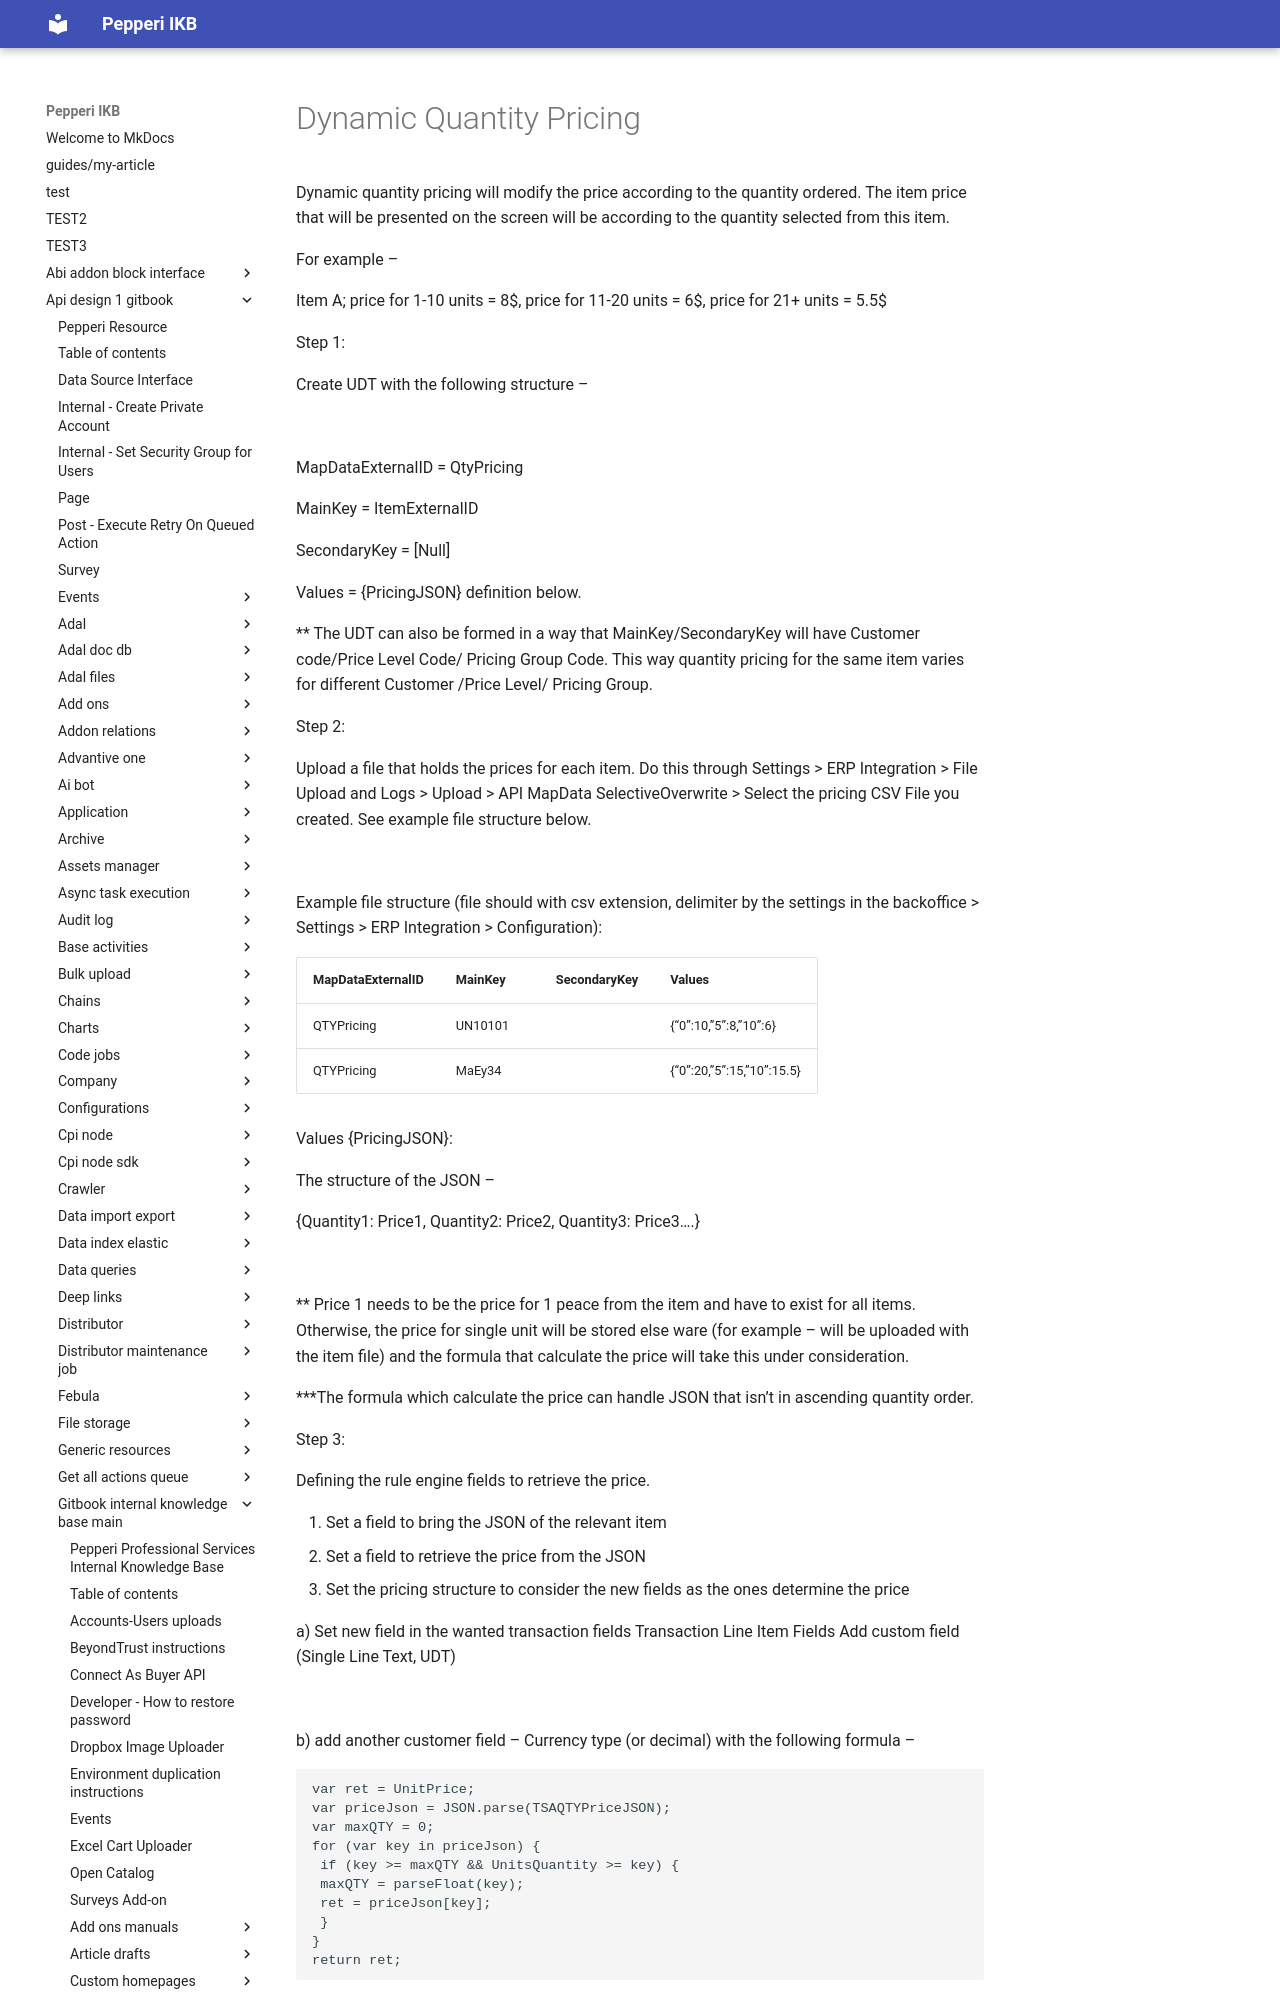

repository: AlinaSergeeva6/pepepri-docs · page: api-design-1-gitbook/gitbook-internal-knowledge-base-main/services-demo-environment/features/dynamic-quantity-pricing/index.html · generator: mkdocs

---
description: Dynamic Quantity Pricing Manual
---

# Dynamic Quantity Pricing

Dynamic quantity pricing will modify the price according to the quantity ordered. The item price that will be presented on the screen will be according to the quantity selected from this item.

For example –

Item A; price for 1-10 units = 8$, price for 11-20 units = 6$, price for 21+ units = 5.5$

Step 1:

Create UDT with the following structure –

![](<../../.gitbook/assets/0 (1).png>)

MapDataExternalID = QtyPricing

MainKey = ItemExternalID

SecondaryKey = \[Null]

Values = {PricingJSON} definition below.

\*\* The UDT can also be formed in a way that MainKey/SecondaryKey will have Customer code/Price Level Code/ Pricing Group Code. This way quantity pricing for the same item varies for different Customer /Price Level/ Pricing Group.

Step 2:

Upload a file that holds the prices for each item. Do this through Settings > ERP Integration > File Upload and Logs > Upload > API MapData SelectiveOverwrite > Select the pricing CSV File you created. See example file structure below.

![](<../../.gitbook/assets/1 (25).png>)

Example file structure (file should with csv extension, delimiter by the settings in the backoffice > Settings > ERP Integration > Configuration):

| MapDataExternalID | MainKey | SecondaryKey | Values                    |
| ----------------- | ------- | ------------ | ------------------------- |
| QTYPricing        | UN10101 |              | {“0”:10,”5”:8,”10”:6}     |
| QTYPricing        | MaEy34  |              | {“0”:20,”5”:15,”10”:15.5} |

Values {PricingJSON}:

The structure of the JSON –

{Quantity1: Price1, Quantity2: Price2, Quantity3: Price3….}
